Image classification data set "images" (MIKIHERSHCOVITZ/ProductPrediction on GitHub). Class labels (6): cakes cupcakes snack cakes, candy, chips pretzels snacks, chocolate, cookies biscuits, popcorn peanuts seeds related snacks.

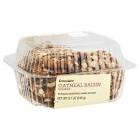
Label: cookies biscuits

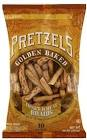
Label: chips pretzels snacks

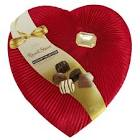
Label: chocolate

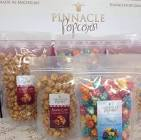
Label: popcorn peanuts seeds related snacks

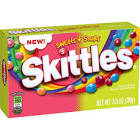
Label: candy

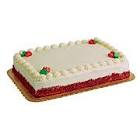
Label: cakes cupcakes snack cakes
